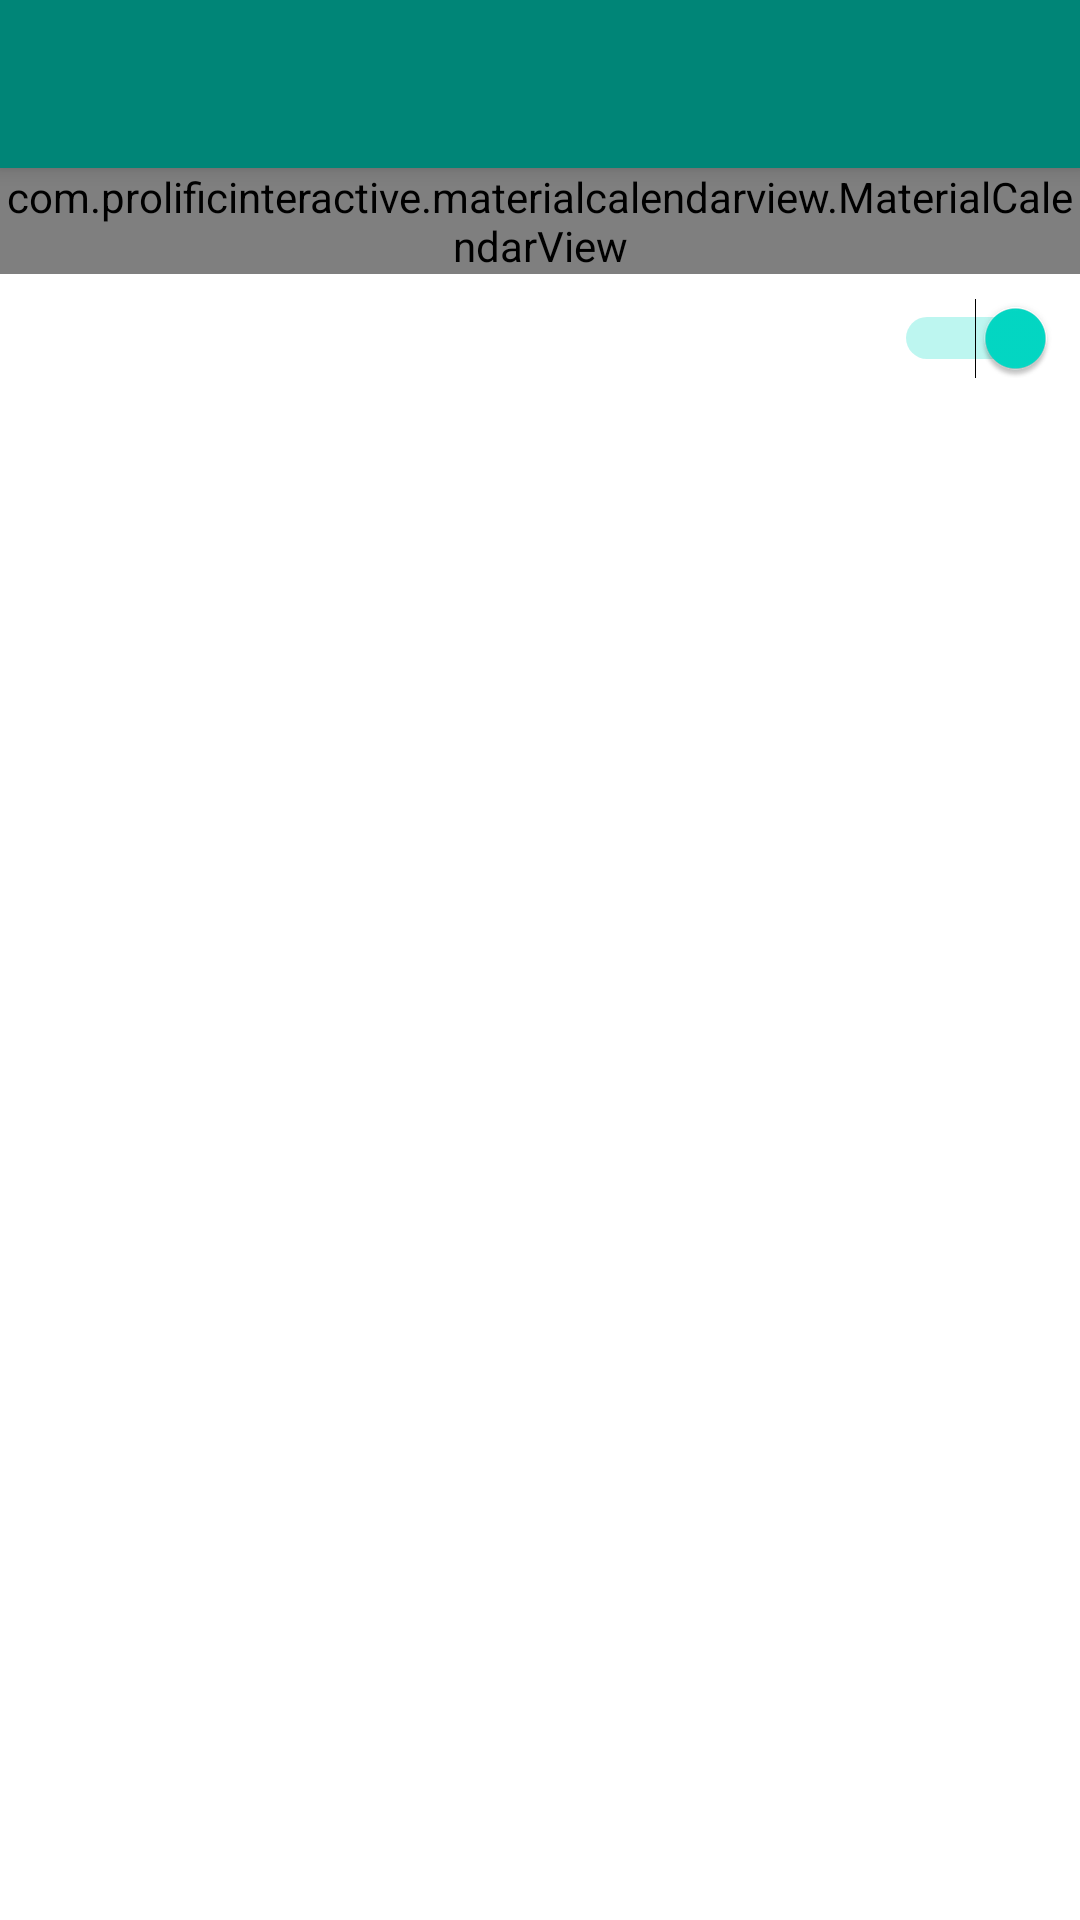

Reconstruct the res/layout file that produces this screen, plus the resources it refers to.
<!-- AndroidManifest.xml: application theme Theme.MaterialComponents.Light.NoActionBar -->
<!-- res/layout/activity_main.xml -->
<?xml version="1.0" encoding="utf-8"?>
<LinearLayout xmlns:android="http://schemas.android.com/apk/res/android"
    xmlns:app="http://schemas.android.com/apk/res-auto"
    android:orientation="vertical"
    android:layout_width="match_parent"
    android:layout_height="match_parent">

    <androidx.appcompat.widget.Toolbar
        android:id="@+id/my_toolbar"
        android:layout_width="match_parent"
        android:layout_height="?attr/actionBarSize"
        style="@style/HeaderdBar"
        android:theme="@style/ThemeOverlay.AppCompat.Dark.ActionBar"
        android:elevation="4dp" />

    <com.prolificinteractive.materialcalendarview.MaterialCalendarView
        android:id="@+id/calendarView"
        android:layout_width="match_parent"
        android:layout_height="wrap_content"
        app:mcv_selectionColor="@color/colorPrimary"/>

    <Switch
        android:id="@+id/switch_main"
        android:layout_width="match_parent"
        android:layout_height="wrap_content"
        android:checked="true"
        android:gravity="end"
        android:padding="8dp"/>

    <TextView
        android:id="@+id/dropbox"
        android:layout_width="wrap_content"
        android:layout_height="wrap_content"/>

</LinearLayout>
<!-- resources referenced by this layout -->
<resources>
  <color name="colorPrimary">#008577</color>
  <style name="HeaderdBar">
          <item name="android:background">#008577</item>
      </style>
</resources>
